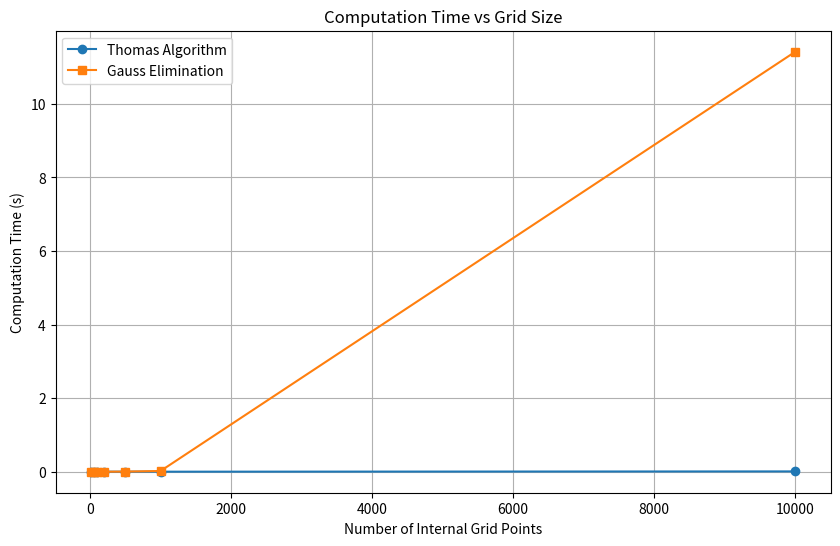

Here is the Python script that generated this plot:
import numpy as np
import matplotlib.pyplot as plt
import time as tm

# Problem parameters
L = 0.01         # Length of the rod
T0 = 300         # Initial and boundary temperature
a = 443.42       # Thermal conductivity constant
b = 0.04675      # Temperature coefficient
omega = 1        # Frequency of boundary temp variation
dt = 0.01        # Time step
rho = 8000       # Density (kg/m^3)
Cp = 500         # Specific heat (J/kg·K)
n_cycles = 5
time = np.arange(0, n_cycles / omega, dt)

# Function: temperature-dependent thermal conductivity
def k(T_val):
    return a - b * T_val

# Function: Thomas Algorithm for tridiagonal system
def thomas_algorithm(a_, b_, c_, d_):
    n = len(d_)
    a_copy = np.copy(a_)
    b_copy = np.copy(b_)
    c_copy = np.copy(c_)
    d_copy = np.copy(d_)
    
    for i in range(1, n):
        w = a_copy[i-1] / b_copy[i-1]
        b_copy[i] -= w * c_copy[i-1]
        d_copy[i] -= w * d_copy[i-1]
    
    x = np.zeros(n)
    x[-1] = d_copy[-1] / b_copy[-1]
    for i in reversed(range(n-1)):
        x[i] = (d_copy[i] - c_copy[i] * x[i+1]) / b_copy[i]
    
    return x
# ----------------------- Part (e): Time Comparison ----------------------
grid_sizes = [10, 50, 100, 200, 500, 1000,10000]
thomas_times = []
gauss_times = []

for N in grid_sizes:
    dx_test = L / N
    n_grid_test = N + 1
    num_internal = n_grid_test - 2

    T_test = np.full((n_grid_test, 2), T0)
    k_val = k(T0)
    lam = k_val * dt / (rho * Cp * dx_test**2)

    a_diag = -lam * np.ones(num_internal - 1)
    b_diag = (1 + 2 * lam) * np.ones(num_internal)
    c_diag = -lam * np.ones(num_internal - 1)
    d_rhs = T0 * np.ones(num_internal)
    d_rhs[0] += lam * T0
    d_rhs[-1] += lam * T0

    # Thomas Algorithm timing
    start = tm.time()
    _ = thomas_algorithm(a_diag, b_diag, c_diag, d_rhs)
    thomas_time = tm.time() - start
    thomas_times.append(thomas_time)

    # Gauss Elimination timing
    A = np.diag(b_diag) + np.diag(a_diag, k=-1) + np.diag(c_diag, k=1)
    start = tm.time()
    _ = np.linalg.solve(A, d_rhs)
    gauss_time = tm.time() - start
    gauss_times.append(gauss_time)

# Plot computation times
plt.figure(figsize=(10, 6))
plt.plot(grid_sizes, thomas_times, label='Thomas Algorithm', marker='o')
plt.plot(grid_sizes, gauss_times, label='Gauss Elimination', marker='s')
plt.xlabel('Number of Internal Grid Points')
plt.ylabel('Computation Time (s)')
plt.title('Computation Time vs Grid Size')
plt.legend()
plt.grid(True)
plt.show()
